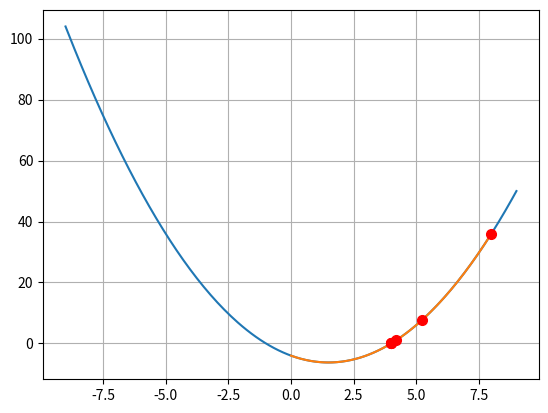

The script that saved this image:
import numpy as np
import matplotlib.pyplot as plt

#FUNCION F(X) DADA POR EL USUARIO 
def f(x):
    return x ** 2 - 3*x -4
    #return x **3 - np.cos(x)
    #return x **2 -2
#DERIVADA DE LA FUNCION
def dFdx(x):
    return 2 * x -3
    #return 3 * x **2 + np.sin(x)
    #return 2 *x 

####################GRAFICA FUNCION ORIGINAL #######################
x = np.linspace(-9, 9, 200) #Intervalo de las raices de -2 a 2 
plt.figure(num='Newton Raphson')#Nombre de cada grafica
plt.plot(x, f(x))
plt.grid('on') #---> Cuadricula 
plt.show() # Nos devuelve la funcion original y la funcion derivada en una grafica 

########### METODO NEWTON RAPHSON ################
rootValues = [8] #valor inicial --- > X0
error = 0.001 
rootGuess = rootValues[-1] # aproximacion actual
i = 1
while True:
    #print(rootGuess,f(rootGuess))
    droot = -1 * f(rootGuess) / dFdx(rootGuess) #valor aproximado
    #error  =  rootGuess - rootValues[-1]/ rootGuess * 100 
    rootGuess = rootGuess + droot
    rootValues.append(rootGuess)
    print('Iter:', i,'  --  ','x: ',rootGuess, '  --  ','F(x): ', f(rootGuess))
    i +=1

    if abs(rootValues[-2] - rootValues[-1]) < error: 
        break
    
######## GRAFICANDO LA APRXIMACION #################
rootValues = np.array(rootValues)
x = np.linspace(0,8,200) #Intervalo de numeros en x de 0 a 5
plt.figure(num="Newton Raphson")
#plt.clf()
plt.plot(x, f(x))
plt.plot(rootValues, f(rootValues), 'or', ms=7)
plt.grid('on')
plt.show()